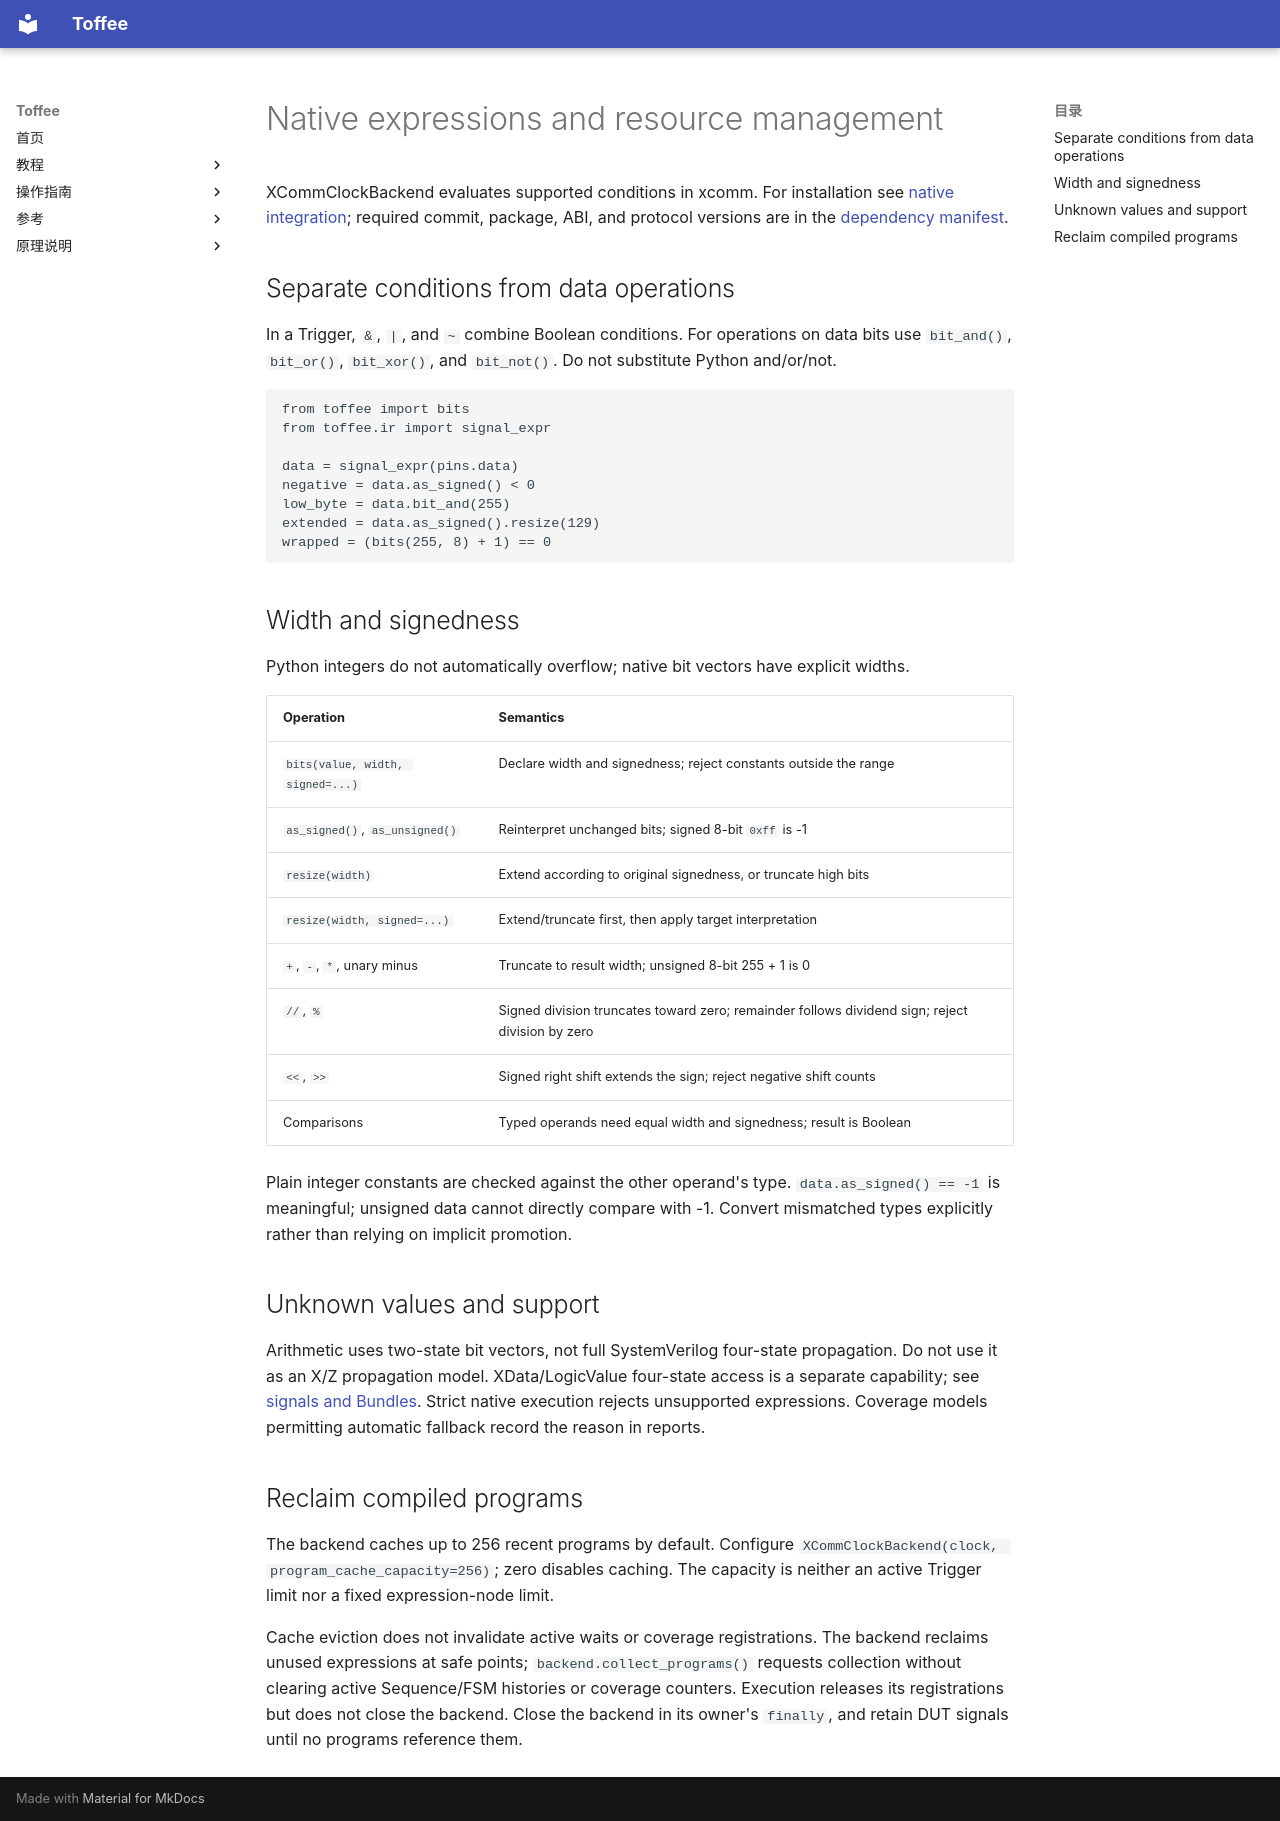

repository: XS-MLVP/toffee · page: en/guides/expressions-and-resources/index.html · generator: mkdocs

# Native expressions and resource management

XCommClockBackend evaluates supported conditions in xcomm. For installation see
[native integration](../getting-started/native-and-next.md); required commit, package, ABI, and protocol versions
are in the [dependency manifest](https://github.com/XS-MLVP/toffee/blob/main/.github/native-dependencies.json).

## Separate conditions from data operations

In a Trigger, `&`, `|`, and `~` combine Boolean conditions. For operations on data bits use
`bit_and()`, `bit_or()`, `bit_xor()`, and `bit_not()`. Do not substitute Python and/or/not.

```python
from toffee import bits
from toffee.ir import signal_expr

data = signal_expr(pins.data)
negative = data.as_signed() < 0
low_byte = data.bit_and(255)
extended = data.as_signed().resize(129)
wrapped = (bits(255, 8) + 1) == 0
```

## Width and signedness

Python integers do not automatically overflow; native bit vectors have explicit widths.

| Operation | Semantics |
| --- | --- |
| `bits(value, width, signed=...)` | Declare width and signedness; reject constants outside the range |
| `as_signed()`, `as_unsigned()` | Reinterpret unchanged bits; signed 8-bit `0xff` is -1 |
| `resize(width)` | Extend according to original signedness, or truncate high bits |
| `resize(width, signed=...)` | Extend/truncate first, then apply target interpretation |
| `+`, `-`, `*`, unary minus | Truncate to result width; unsigned 8-bit 255 + 1 is 0 |
| `//`, `%` | Signed division truncates toward zero; remainder follows dividend sign; reject division by zero |
| `<<`, `>>` | Signed right shift extends the sign; reject negative shift counts |
| Comparisons | Typed operands need equal width and signedness; result is Boolean |

Plain integer constants are checked against the other operand's type.
`data.as_signed() == -1` is meaningful; unsigned data cannot directly compare with -1.
Convert mismatched types explicitly rather than relying on implicit promotion.

## Unknown values and support

Arithmetic uses two-state bit vectors, not full SystemVerilog four-state propagation.
Do not use it as an X/Z propagation model. XData/LogicValue four-state access is a separate capability;
see [signals and Bundles](data.md).
Strict native execution rejects unsupported expressions. Coverage models permitting automatic fallback record the reason in reports.

## Reclaim compiled programs

The backend caches up to 256 recent programs by default. Configure
`XCommClockBackend(clock, program_cache_capacity=256)`; zero disables caching.
The capacity is neither an active Trigger limit nor a fixed expression-node limit.

Cache eviction does not invalidate active waits or coverage registrations.
The backend reclaims unused expressions at safe points; `backend.collect_programs()` requests collection
without clearing active Sequence/FSM histories or coverage counters.
Execution releases its registrations but does not close the backend. Close the backend in its owner's `finally`,
and retain DUT signals until no programs reference them.
